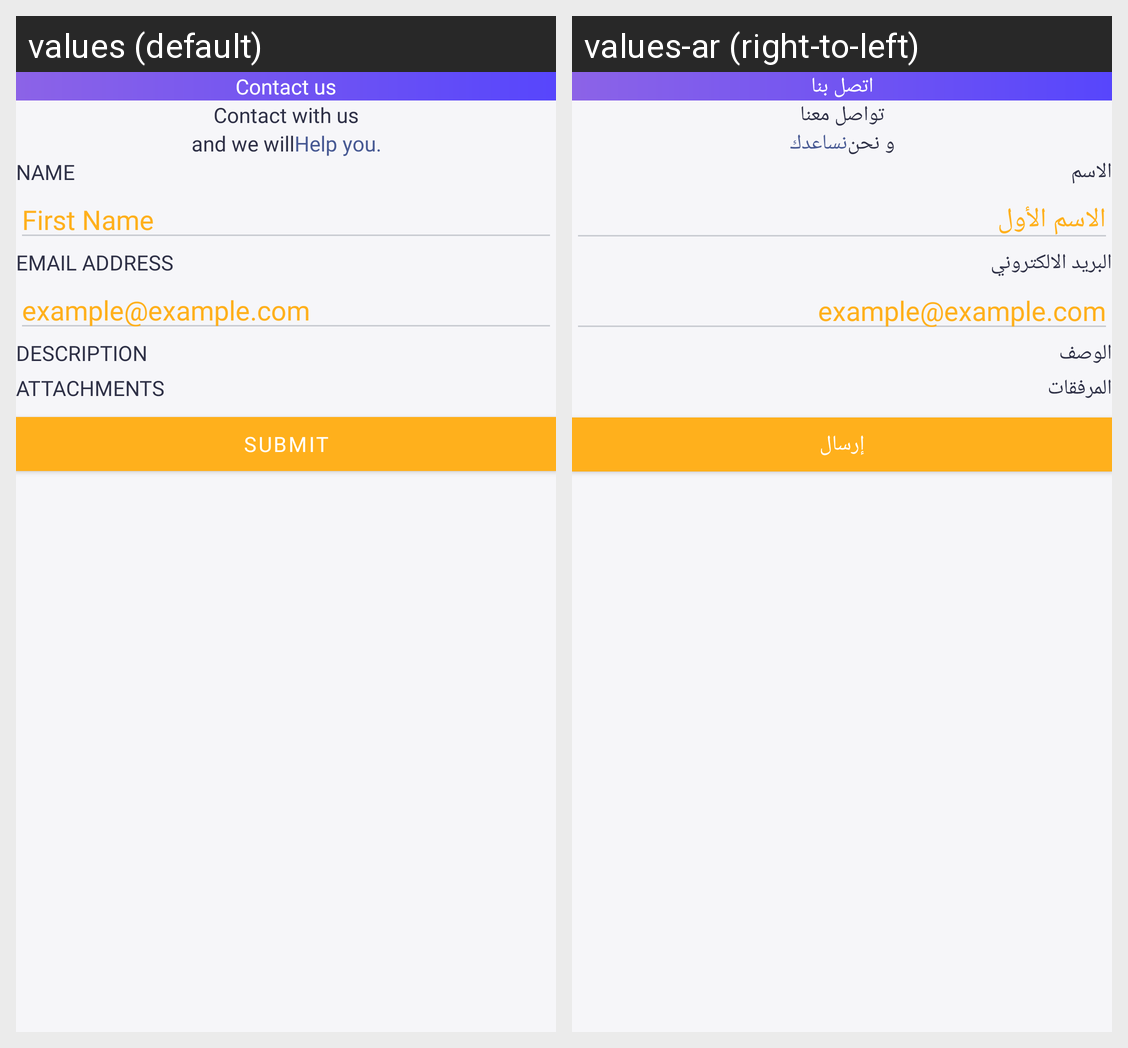

Here is an Android app screen in its default locale and in the app's own translations. Write out the translated-string differences for the strings that appear on this screen.
Android screen res/layout/fragment_contact_us.xml rendered under 2 locales, left to right: values (default), values-ar (right-to-left). Device: Nexus 5 (rendered at 1080×1920; each locale shown at half size, 540×960, under a caption strip naming it); theme Theme.InsouqApplication.
Strings drawn on this screen, with the default value and each locale's value (text and hints the layout hard-codes, and strings that could not be matched under every locale, appear in the picture but are not listed):

contact_us
  values: Contact us
  values-ar: اتصل بنا

contact_with_us
  values: Contact with us
  values-ar: تواصل معنا

and_we_will
  values: and we will
  values-ar: و نحن

help_you
  values: Help you.
  values-ar: نساعدك

name
  values: Name
  values-ar: الاسم

first_name
  values: First Name
  values-ar: الاسم الأول

email_address
  values: Email address
  values-ar: البريد الالكتروني

description
  values: Description
  values-ar: الوصف

attachments
  values: Attachments
  values-ar: المرفقات

submit
  values: Submit
  values-ar: إرسال
